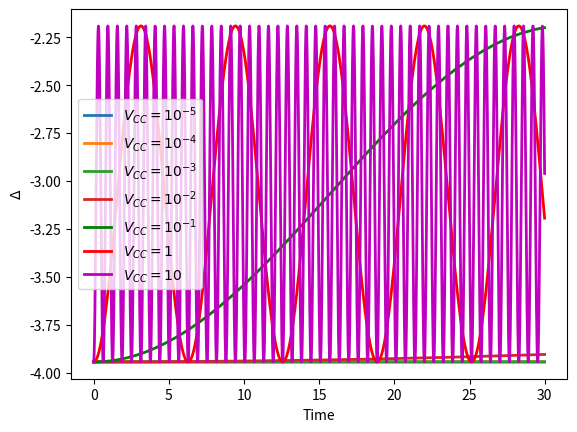

Here is the Python script that generated this plot:
import numpy as np
from numpy import linalg as LA
from scipy import linalg as SLA
import time
import matplotlib.pyplot as plt
import matplotlib

def mulvec(a,b):
	return np.einsum('ik,k->i',a,b)

def mulmul(a,b):
	return np.einsum ('ik,kj->ij',a,b)

def mulmul3(a,b,c):
	return np.einsum('ik,kj,jm->im',a,b,c)

def vectorLength(vector):
	suma = 0
	for i in range(0, len(vector)):
		suma += vector[i] ** 2
	return np.sqrt(suma)

# Inner Product for Complex Vectors (numpy provides only for the real ones)

def dotpr(v1,v2):
	v2 = np.conjugate(v2)
	return np.inner(v1,v2)

def outerpr(v1,v2):
	v1 = np.conjugate(v1)
	return np.outer(v1,v2)


#                                           PARAMETERS

# Mixing angles (sth- sinus 2*theta, cth- cosinus 2*theta)

sth13 = np.sqrt(0.0219)
sth23 = np.sqrt(0.304)
sth12 = np.sqrt(0.5)

cth13 = np.sqrt(1 - sth13 ** 2)
cth23 = np.sqrt(1 - sth23 ** 2)
cth12 = np.sqrt(1 - sth12 ** 2)

STH13 = np.sqrt((1 - cth13) / 2)
STH23 = np.sqrt((1 - cth23) / 2)
STH12 = np.sqrt((1 - cth12) / 2)

CTH13 = np.sqrt((1 + cth13) / 2)
CTH23 = np.sqrt((1 + cth23) / 2)
CTH12 = np.sqrt((1 + cth12) / 2)



# The mass squares

# The masses, one assumes that the first neutrino mass is equal to 1 eV.



m21 = 7.53 * 10
m32 = 2.52 * 10 ** (3)
m31 = m21 + m32

m1 = 9 * 10 ** (2)  # square of the first mass
m2 = m1 + m21
m3 = m2 + m32

# The remaining parameters

En = 10 ** 9 # energy of the neutrino
VCC = 0.1 # charge-current potential
h = 0.01
delta = 0

#                                           MIXING MATRIX


Mixing = [[0 for i in range(0,3)] for j in range(0,3)] # empty 3-dimensional matrix
delta = 0

Mixing[0][0] = CTH12 * CTH13
Mixing[0][1] = STH12 * CTH13
Mixing[0][2] = STH13 * np.exp(-1j * delta)

Mixing[1][0] =-STH12 * CTH23 - CTH12 * STH23 * STH13 * np.exp(-1j * delta)
Mixing[1][1] = CTH12 * CTH23 - STH12 * STH23 * STH13 * np.exp(-1j * delta)
Mixing[1][2] = STH23 * CTH13

Mixing[2][0] = STH12 * STH23 - CTH12 * CTH23 * STH13 * np.exp(-1j * delta)
Mixing[2][1] = -CTH12 * STH23 - STH12 * CTH23 * STH13 * np.exp(-1j * delta)
Mixing[2][2] = CTH13 * CTH23

# Initial states:

InitElectr = np.asarray([CTH12 * CTH13, STH12 * CTH13, STH13 * np.exp(-1j * delta)])
InitMuon = np.asarray([-STH12 * CTH23 - CTH12 * STH23 * STH13 * np.exp(-1j * delta), \
	CTH12 * CTH23 - STH12 * STH23 * STH13 * np.exp(-1j * delta), STH23 * CTH13 ])
InitTaon = np.asarray([STH12 * STH23 - CTH12 * CTH23 * STH13 * np.exp(-1j * delta), \
	-CTH12 * STH23 - STH12 * CTH23 * STH13 * np.exp(-1j * delta), CTH23 * CTH13])
#                                           HAMILTONIAN

# a) Kinetic part of Hamiltonian (in the mass basis)

Kinetic = [[0 for i in range(0,3)] for j in range(0,3)] # empty 3-dimensional matrix

Kinetic[0][0] = En + m1/(2*En)
Kinetic[1][1] = En + m2/(2*En)
Kinetic[2][2] = En + m3/(2*En)

KineticF = mulmul3(Mixing,Kinetic,np.conj(np.transpose(Mixing)))

# b) Potential part of the Hamiltonian (in the flavour basis)

Potential = [[0 for i in range(0,3)] for j in range(0,3)] # empty 3-dimensional matrix


# 												OBSERVABLES

# Parameters
 
BigCos = np.cos(2 * np.pi / 5)
LittleCos = np.cos(np.pi / 5)
BigSin = np.sin(2 * np.pi / 5)
LittleSin = np.sin(np.pi / 5)

# Normalization constant

N = float(1) / float(np.sqrt(1 + LittleCos))

# Vectors

v1 = N * np.asarray([np.sqrt(LittleCos),1,0])
v2 = N * np.asarray([np.sqrt(LittleCos),-LittleCos,LittleSin])
v3 = N * np.asarray([np.sqrt(LittleCos),BigCos,-BigSin])
v4 = N * np.asarray([np.sqrt(LittleCos),BigCos, BigSin])
v5 = N * np.asarray([np.sqrt(LittleCos),-LittleCos,-LittleSin])

# Observables

# Rotation

VectorSimple = np. asarray([1,0,0])

# The cross product of vectors - the value is the sin of the rotation angle

crossProduct = np.cross(InitElectr, VectorSimple)

# The coordinates of the cross product

w1 = crossProduct[0]
w2 = crossProduct[1]
w3 = crossProduct[2]

sinAlfa = vectorLength(crossProduct)

# The dot product of vectors - the value is the cos of the rotation angle

cosAlfa = np.dot(InitElectr, VectorSimple)

# Creation of the Rotation Matrix 

crossProductMatrix = np.asarray([[0, -w3, w2], [w3, 0, -w1], [-w2, w1, 0]])
rotationMatrix = np.identity(3) + crossProductMatrix + mulmul(crossProductMatrix, crossProductMatrix) * 1/(1 + cosAlfa)
rotationMatrixNew = np.linalg.inv(rotationMatrix)

# New vectors

v1New = mulvec(rotationMatrixNew, v1)
v2New = mulvec(rotationMatrixNew, v2)
v3New = mulvec(rotationMatrixNew, v3)
v4New = mulvec(rotationMatrixNew, v4)
v5New = mulvec(rotationMatrixNew, v5)

# Observables

A1 = -2 * np.outer(v1New,v1New) + np.identity(3)
A2 = -2 * np.outer(v2New,v2New) + np.identity(3)
A3 = -2 * np.outer(v3New,v3New) + np.identity(3)
A4 = -2 * np.outer(v4New,v4New) + np.identity(3)
A5 = -2 * np.outer(v5New,v5New) + np.identity(3)

#                                   UNITARY EVOLUTION

start = time.time()
Evolution = []
h= 0.01
for j in range(-5,5):
	Potential[0][0] = 10 ** (j)
	H = KineticF + Potential
	Evolution1 = []
	Czas = []
	for i in range(0,3000):
		t = h * i
		Czas.append(t)
		wykladnik = -1j * t * np.asarray(H)
		Unitary = SLA.expm(wykladnik)
		NewState = mulvec(Unitary,InitElectr)
		Density = outerpr(NewState,NewState)
		ExpW1 = np.trace(mulmul3(Density,A1,A2))
		ExpW2 = np.trace(mulmul3(Density,A2,A3))
		ExpW3 = np.trace(mulmul3(Density,A3,A4))
		ExpW4 = np.trace(mulmul3(Density,A4,A5))
		ExpW5 = np.trace(mulmul3(Density,A5,A1))
		suma = ExpW1 + ExpW2 + ExpW3 + ExpW4 + ExpW5
		Evolution1.append(suma)
	Evolution.append(Evolution1)

stop = time.time()
czas = stop - start
print("czas = {}".format(czas))


plt.plot(Czas,Evolution[0], linewidth = 2, label = "$V_{CC}=10^{-5}$")
plt.plot(Czas,Evolution[1], linewidth = 2, label = "$V_{CC}=10^{-4}$")
plt.plot(Czas,Evolution[2], linewidth = 2, label = "$V_{CC}=10^{-3}$")
plt.plot(Czas,Evolution[3], linewidth = 2, label = "$V_{CC}=10^{-2}$")
plt.plot(Czas,Evolution[4],'g-',linewidth = 2,label = "$V_{CC}=10^{-1}$")
plt.plot(Czas,Evolution[5],'r-',linewidth = 2,label = "$V_{CC}=1$")
plt.plot(Czas,Evolution[6],'m-',linewidth = 2,label = "$V_{CC}=10$")
#plt.plot(Czas,Evolution[9],'c-',linewidth = 2,label = "$V_{CC}=10^{4}$")
#plt.axhline(y = -3, color = 'black', linewidth = 3, hold = None)
ax1 = plt.subplot()
ax1.set_xlabel('Time');
ax1.set_ylabel('$\Delta$');
plt.legend()
plt.show()